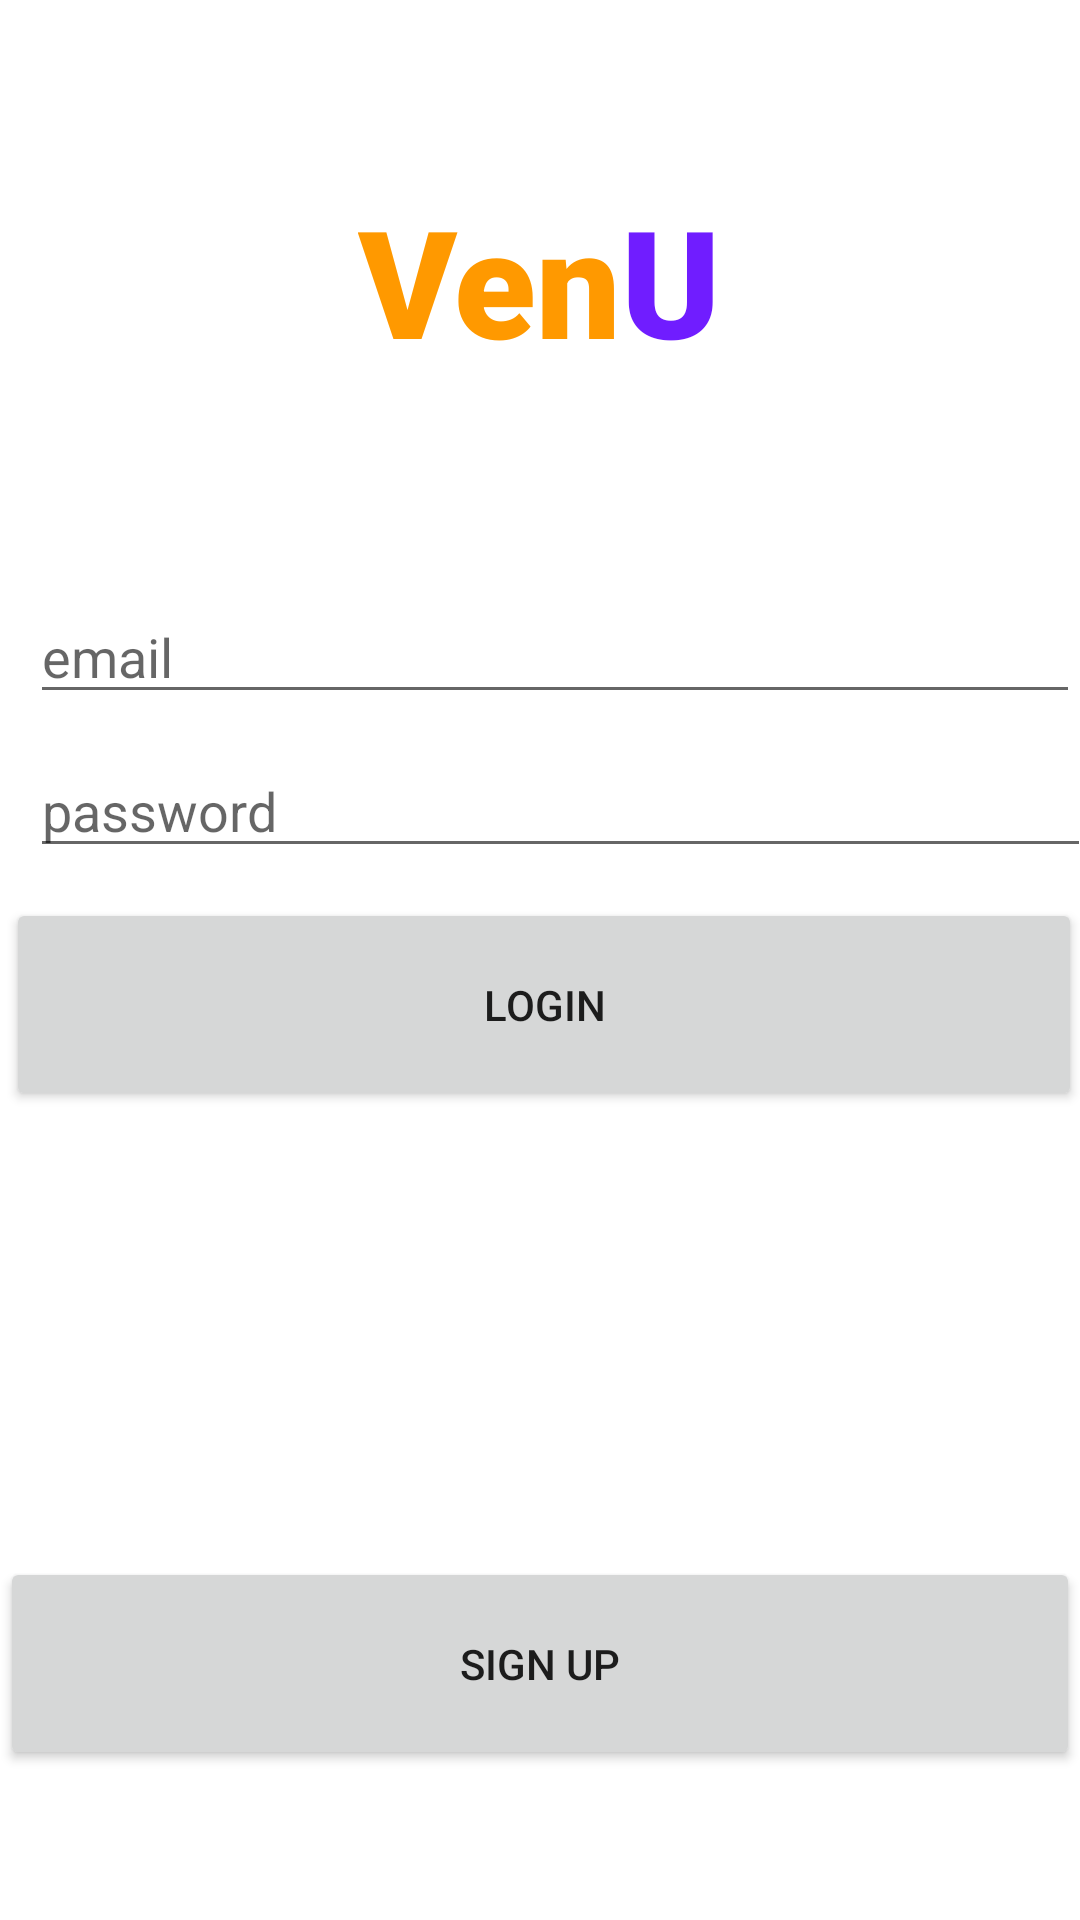

Produce the Android XML layout that renders to this screen, including the resource entries it uses.
<!-- AndroidManifest.xml: application theme Theme.VenU -->
<!-- res/layout/activity_login.xml -->
<?xml version="1.0" encoding="utf-8"?>
<RelativeLayout
    xmlns:android="http://schemas.android.com/apk/res/android"
    xmlns:app="http://schemas.android.com/apk/res-auto"
    xmlns:tools="http://schemas.android.com/tools"
    android:layout_width="match_parent"
    android:layout_height="match_parent"
    android:layout_margin="16dp"
    android:orientation="vertical"
    tools:context=".LoginActivity">

    <TextView
        android:id="@+id/tvLogo1"
        android:layout_width="wrap_content"
        android:layout_height="wrap_content"
        android:layout_centerHorizontal="true"
        android:layout_marginTop="60dp"
        android:fontFamily="sans-serif-black"
        android:text="@string/venu_logo"
        android:textSize="50sp"
        android:textStyle="bold" />

    <EditText
        android:id="@+id/etEmail"
        android:layout_width="match_parent"
        android:layout_height="wrap_content"
        android:layout_below="@+id/tvLogo1"
        android:layout_alignParentStart="true"
        android:layout_marginStart="10dp"
        android:layout_marginTop="70dp"
        android:layout_weight="1"
        android:ems="10"
        android:hint="email"
        android:textColorHighlight="@color/purple_sec"
        android:textColorLink="@color/purple_sec" />

    <EditText
        android:id="@+id/etPassword"
        android:layout_width="match_parent"
        android:layout_height="wrap_content"
        android:layout_below="@+id/etEmail"
        android:layout_alignParentStart="true"
        android:layout_alignParentEnd="true"
        android:layout_marginStart="10dp"
        android:layout_marginTop="10dp"
        android:layout_marginEnd="-4dp"
        android:layout_weight="1"
        android:ems="10"
        android:hint="password"
        android:inputType="textPassword"
        android:textColorHighlight="@color/purple_sec"
        android:textColorLink="@color/purple_sec" />

    <Button
        android:id="@+id/btnLogin"
        android:layout_width="match_parent"
        android:layout_height="71dp"
        android:layout_below="@+id/etPassword"
        android:layout_alignParentStart="true"
        android:layout_marginStart="2dp"
        android:layout_marginTop="10dp"
        android:layout_marginEnd="-1dp"
        android:layout_weight="1"
        android:text="Login"
        android:textColorLink="@color/purple_sec" />

    <Button
        android:id="@+id/btnRegister"
        android:layout_width="match_parent"
        android:layout_height="71dp"
        android:layout_alignParentStart="true"
        android:layout_alignParentEnd="true"
        android:layout_alignParentBottom="true"
        android:layout_marginBottom="50dp"
        android:layout_weight="1"
        android:text="Sign Up"
        android:textColorLink="@color/purple_sec" />

</RelativeLayout>
<!-- resources referenced by this layout -->
<resources>
  <color name="purple_sec">#701dff</color>
  <string name="venu_logo"><font color="#ff9900">Ven</font><font color="#701dff">U</font></string>
  <style name="Theme.VenU" parent="Theme.MaterialComponents.DayNight.NoActionBar">
          
          <item name="colorPrimary">@color/orange_main</item>
          <item name="colorPrimaryVariant">@color/purple_sec</item>
          <item name="colorOnPrimary">@color/white</item>
          
          <item name="colorSecondary">@color/purple_sec</item>
          <item name="colorSecondaryVariant">@color/teal_700</item>
          <item name="colorOnSecondary">@color/black</item>
          
          <item name="android:statusBarColor" tools:targetApi="l">?attr/colorPrimaryVariant</item>
          
      </style>
  <color name="orange_main">#ff9900</color>
  <color name="white">#FFFFFFFF</color>
  <color name="teal_700">#FF018786</color>
  <color name="black">#FF000000</color>
</resources>
